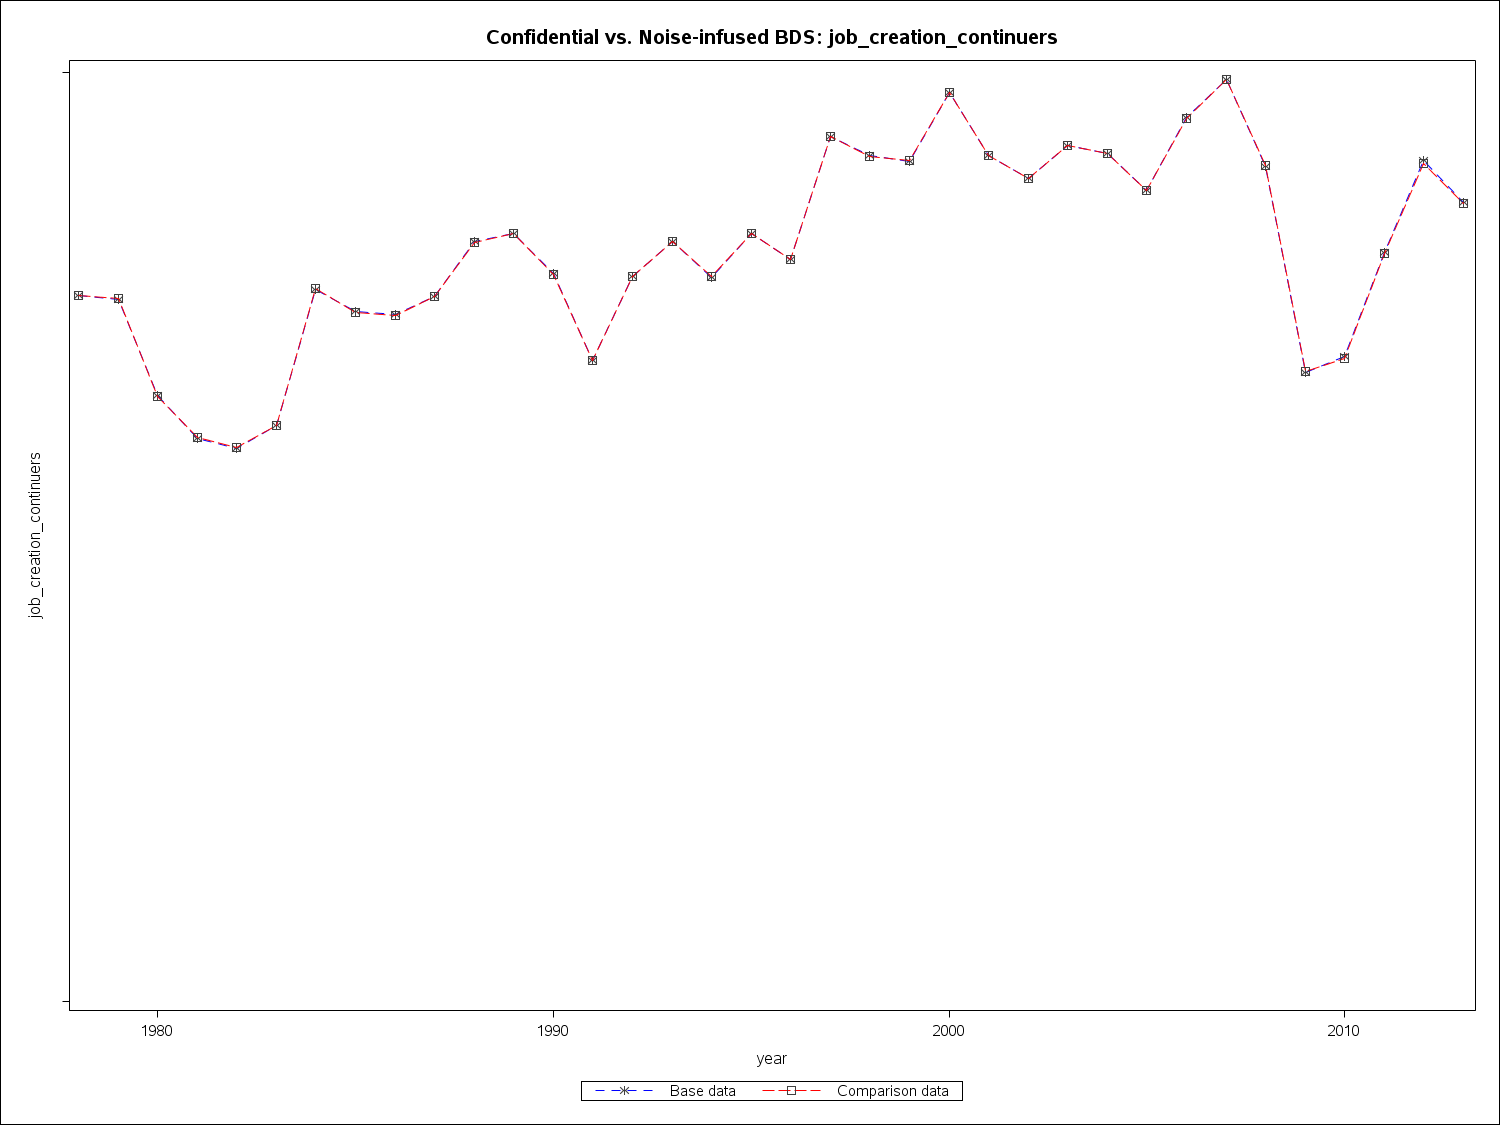

Data behind this chart, as committed beside it:
year2, job_creation_continuers, comp_job_creation_continuers
1978, 9504760, 9497160
1979, 9445820, 9457910
1980, 8150470, 8143360
1981, 7578770, 7589820
1982, 7446820, 7448260
1983, 7745080, 7746310
1984, 9584860, 9595240
1985, 9282630, 9275200
1986, 9238290, 9229540
1987, 9488780, 9488700
1988, 10223760, 10209750
1989, 10328930, 10336590
1990, 9789880, 9785570
1991, 8620320, 8628380
1992, 9761600, 9755920
1993, 10225720, 10224130
1994, 9747750, 9748410
1995, 10329990, 10326890
1996, 9986250, 9987850
1997, 11643170, 11639670
1998, 11379250, 11373230
1999, 11297340, 11310030
2000, 12230990, 12233860
2001, 11385140, 11385450
2002, 11066940, 11070730
2003, 11519430, 11520400
2004, 11407600, 11407680
2005, 10909580, 10909320
2006, 11889870, 11882120
2007, 12410110, 12402620
2008, 11239530, 11246500
2009, 8465550, 8474220
2010, 8673260, 8652570
2011, 10072670, 10064080
2012, 11311940, 11279400
2013, 10750750, 10739940
